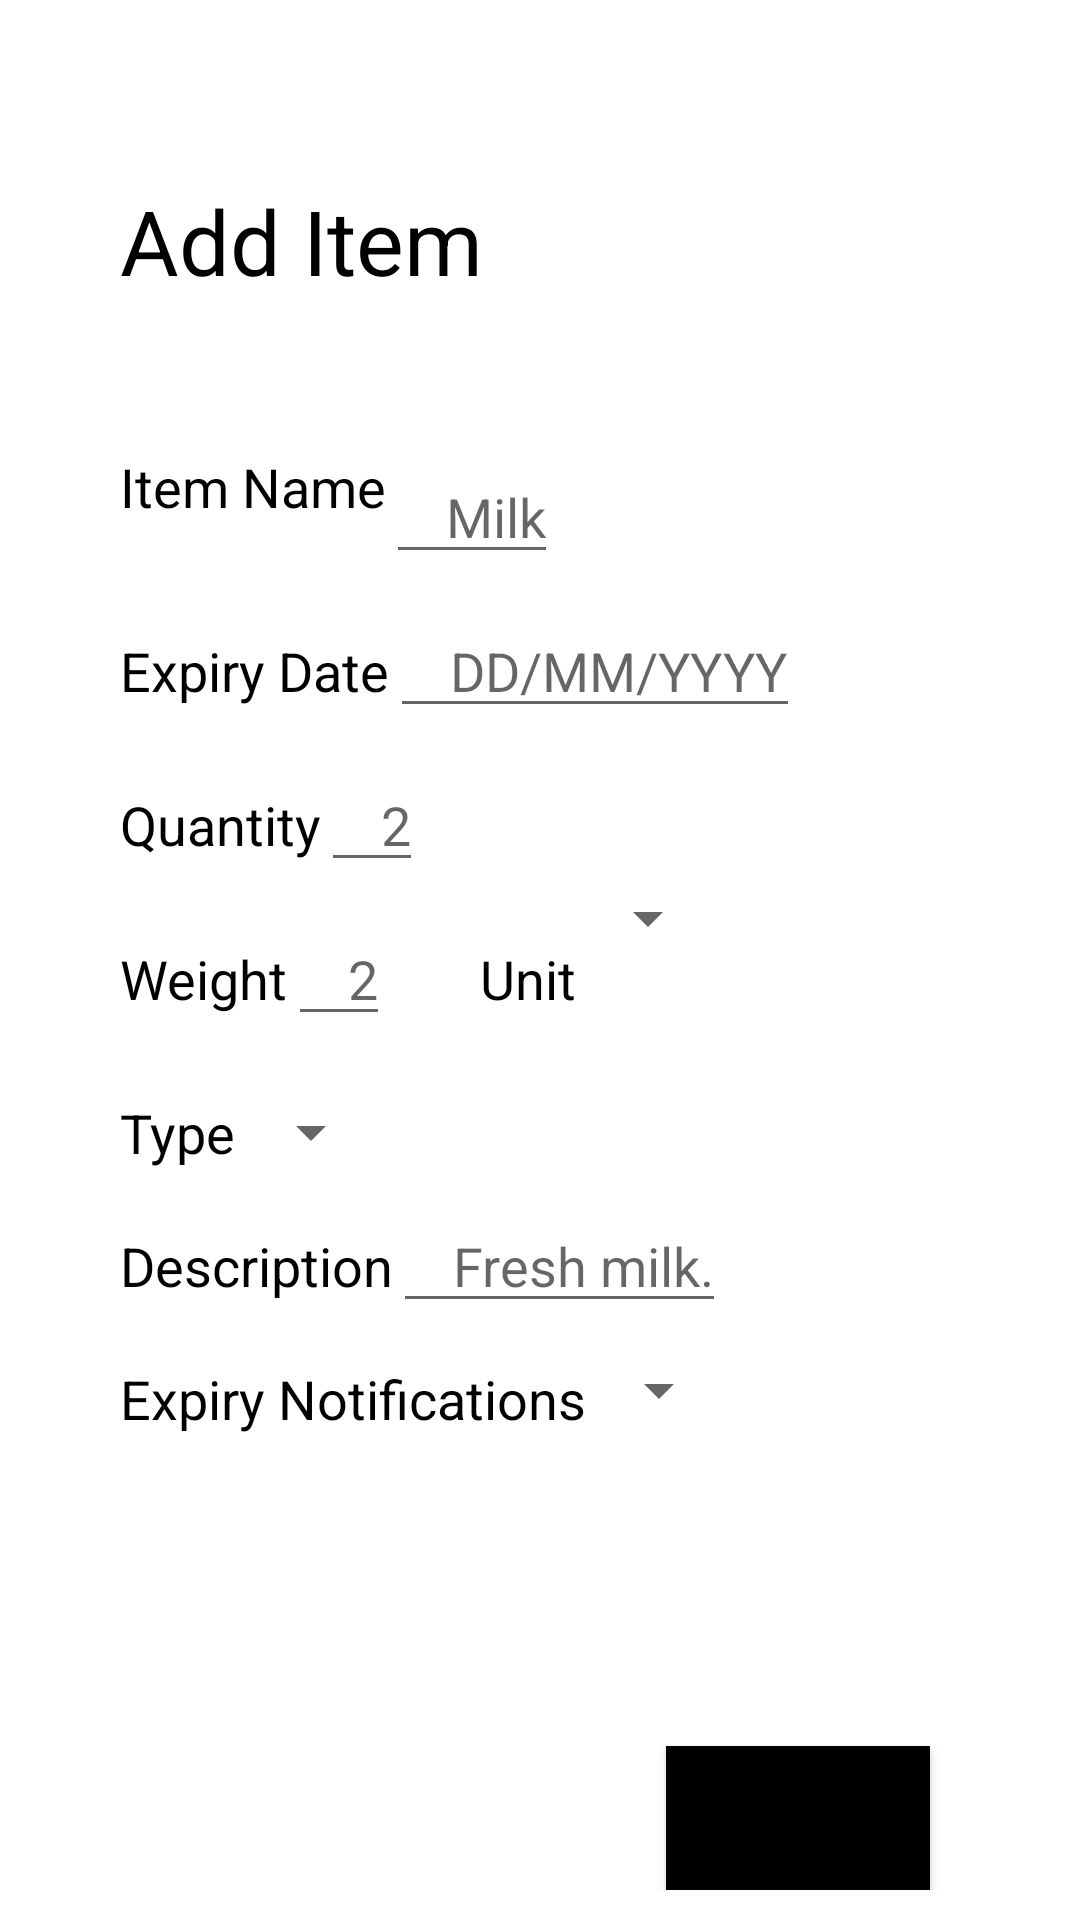

Layout XML and referenced resources for this Android screen:
<!-- AndroidManifest.xml: application theme Theme.Application -->
<!-- res/layout/fragment_pantry_add_item.xml -->
<?xml version="1.0" encoding="utf-8"?>
<FrameLayout xmlns:android="http://schemas.android.com/apk/res/android"
             xmlns:tools="http://schemas.android.com/tools"
             xmlns:app="http://schemas.android.com/apk/res-auto"
             android:layout_width="match_parent"
             android:layout_height="match_parent"
             tools:context=".PantryAddItemFragment">
    <TextView
            android:id="@+id/title_add_item"
            android:text="Add Item"
            android:textSize="30dp"
            android:textColor="@color/black"
            android:layout_width="wrap_content"
            android:layout_height="wrap_content"
            android:layout_marginTop="60dp"
            android:layout_marginLeft="40dp"/>
<RelativeLayout
        android:layout_width="wrap_content"
        android:layout_height="wrap_content"
        android:layout_marginTop="150dp"
        android:layout_marginRight="40dp"
        android:layout_marginLeft="40dp">
    <TextView
            android:id="@+id/cons_item_name"
            android:text="Item Name"
            android:textSize="18dp"
            android:textColor="@color/black"
            android:layout_width="wrap_content"
            android:layout_height="wrap_content"/>
    <EditText
            android:id="@+id/item_name"
            android:hint="Milk"
            android:layout_toRightOf="@id/cons_item_name"
            android:paddingLeft="20dp"
            android:layout_width="wrap_content"
            android:layout_height="wrap_content"/>
    <TextView
            android:id="@+id/cons_item_expiry"
            android:text="Expiry Date"
            android:textSize="18dp"
            android:layout_below="@id/item_name"
            android:paddingTop="20dp"
            android:textColor="@color/black"
            android:layout_width="wrap_content"
            android:layout_height="wrap_content"/>
    <EditText
            android:id="@+id/item_expiry"
            android:layout_below="@id/item_name"
            android:layout_toRightOf="@id/cons_item_expiry"
            android:paddingTop="20dp"
            android:paddingLeft="20dp"
            android:hint="DD/MM/YYYY"
            android:layout_width="wrap_content"
            android:layout_height="wrap_content"/>

    <TextView
            android:id="@+id/cons_item_quantity"
            android:text="Quantity"
            android:textSize="18dp"
            android:layout_below="@id/item_expiry"
            android:paddingTop="20dp"
            android:textColor="@color/black"
            android:layout_width="wrap_content"
            android:layout_height="wrap_content"/>
    <EditText
            android:id="@+id/item_quantity"
            android:inputType="number"
            android:layout_below="@id/item_expiry"
            android:layout_toRightOf="@id/cons_item_quantity"
            android:paddingTop="20dp"
            android:paddingLeft="20dp"
            android:hint="2"
            android:layout_width="wrap_content"
            android:layout_height="wrap_content"/>
    <TextView
            android:id="@+id/cons_item_amount"
            android:text="Weight"
            android:textSize="18dp"
            android:layout_below="@id/item_quantity"
            android:textColor="@color/black"
            android:paddingTop="20dp"
            android:layout_width="wrap_content"
            android:layout_height="wrap_content"/>
    <EditText
            android:id="@+id/item_amount"
            android:inputType="number"
            android:layout_below="@id/item_quantity"
            android:hint="2"
            android:paddingTop="20dp"
            android:layout_toRightOf="@id/cons_item_amount"
            android:paddingLeft="20dp"
            android:layout_width="wrap_content"
            android:layout_height="wrap_content"/>
    <TextView
            android:id="@+id/cons_item_weight"
            android:text="Unit"
            android:textSize="18dp"
            android:layout_below="@id/item_quantity"
            android:layout_toRightOf="@id/item_amount"
            android:textColor="@color/black"
            android:paddingTop="20dp"
            android:paddingLeft="30dp"
            android:layout_width="wrap_content"
            android:layout_height="wrap_content"/>
    <Spinner
            android:id="@+id/spinner_unitType"
            android:hint="l"
            android:paddingTop="10dp"
            android:layout_width="wrap_content"
            android:layout_height="wrap_content"
            android:spinnerMode="dropdown"
            android:layout_below="@id/item_quantity"
            android:layout_toRightOf="@id/cons_item_weight"/>
    <TextView
            android:id="@+id/cons_item_type"
            android:text="Type"
            android:textSize="18dp"
            android:layout_below="@id/item_amount"
            android:textColor="@color/black"
            android:paddingTop="20dp"
            android:layout_width="wrap_content"
            android:layout_height="wrap_content"/>

    <Spinner
        android:id="@+id/spinner_type"
        android:layout_width="wrap_content"
        android:layout_height="wrap_content"
        android:layout_below="@id/item_amount"
        android:layout_marginLeft="1dp"
        android:layout_marginTop="20dp"
        android:layout_toRightOf="@id/cons_item_type"
        android:hint="dairy"
        android:paddingLeft="30dp"
        android:paddingTop="20dp"
        android:spinnerMode="dropdown" />

    <TextView
            android:id="@+id/cons_item_description"
            android:text="Description"
            android:textSize="18dp"
            android:layout_below="@id/cons_item_type"
            android:paddingTop="20dp"
            android:textColor="@color/black"
            android:layout_width="wrap_content"
            android:layout_height="wrap_content"/>
    <EditText
            android:id="@+id/item_description"
            android:layout_below="@id/cons_item_type"
            android:layout_toRightOf="@id/cons_item_description"
            android:paddingTop="20dp"
            android:paddingLeft="20dp"
            android:hint="Fresh milk."
            android:layout_width="wrap_content"
            android:layout_height="wrap_content"/>
    <TextView
            android:id="@+id/cons_item_notification"
            android:text="Expiry Notifications"
            android:textSize="18dp"
            android:layout_below="@id/cons_item_description"
            android:paddingTop="20dp"
            android:textColor="@color/black"
            android:layout_width="wrap_content"
            android:layout_height="wrap_content"/>
    <Spinner
            android:id="@+id/spinner_notificationPreference"
            android:hint="ByShelfLife"
            android:paddingTop="45dp"
            android:paddingLeft="30dp"
            android:layout_width="wrap_content"
            android:layout_height="wrap_content"
            android:spinnerMode="dropdown"
            android:layout_below="@id/item_description"
            android:layout_toRightOf="@id/cons_item_notification"/>

    </RelativeLayout>
<androidx.constraintlayout.widget.ConstraintLayout
            android:layout_width="match_parent"
            android:layout_height="wrap_content">
        <Button
                android:id="@+id/save_button"
                android:layout_width="wrap_content"
                android:layout_height="wrap_content"
                android:text="Save"
                android:layout_marginRight="50dp"
                android:background="@android:color/black"
                app:layout_constraintTop_toTopOf="parent"
                app:layout_constraintBottom_toBottomOf="parent"
                app:layout_constraintVertical_bias="1.0"
                app:layout_constraintEnd_toEndOf="parent"/>
        <androidx.constraintlayout.widget.Guideline
                android:layout_width="wrap_content"
                android:layout_height="wrap_content"
                android:id="@+id/guideline2"
                app:layout_constraintGuide_begin="630dp"
                android:orientation="horizontal"/>
    </androidx.constraintlayout.widget.ConstraintLayout>

</FrameLayout>
<!-- resources referenced by this layout -->
<resources>
  <color name="black">#FF000000</color>
  <style name="Theme.Application" parent="Theme.MaterialComponents.DayNight.NoActionBar">
          
          <item name="colorPrimary">@color/green</item>
          <item name="colorPrimaryVariant">@color/dark_green</item>
          <item name="colorOnPrimary">@color/white</item>
          
          <item name="colorSecondary">@color/light_grey</item>
          <item name="colorSecondaryVariant">@color/dark_grey</item>
          <item name="colorOnSecondary">@color/black</item>
          
          <item name="android:statusBarColor">?attr/colorPrimaryVariant</item>
          
      </style>
  <color name="green">#DD025329</color>
  <color name="dark_green">#DD025329</color>
  <color name="white">#FFFFFFFF</color>
  <color name="light_grey">#DDD7DFDB</color>
  <color name="dark_grey">#DD808582</color>
</resources>
